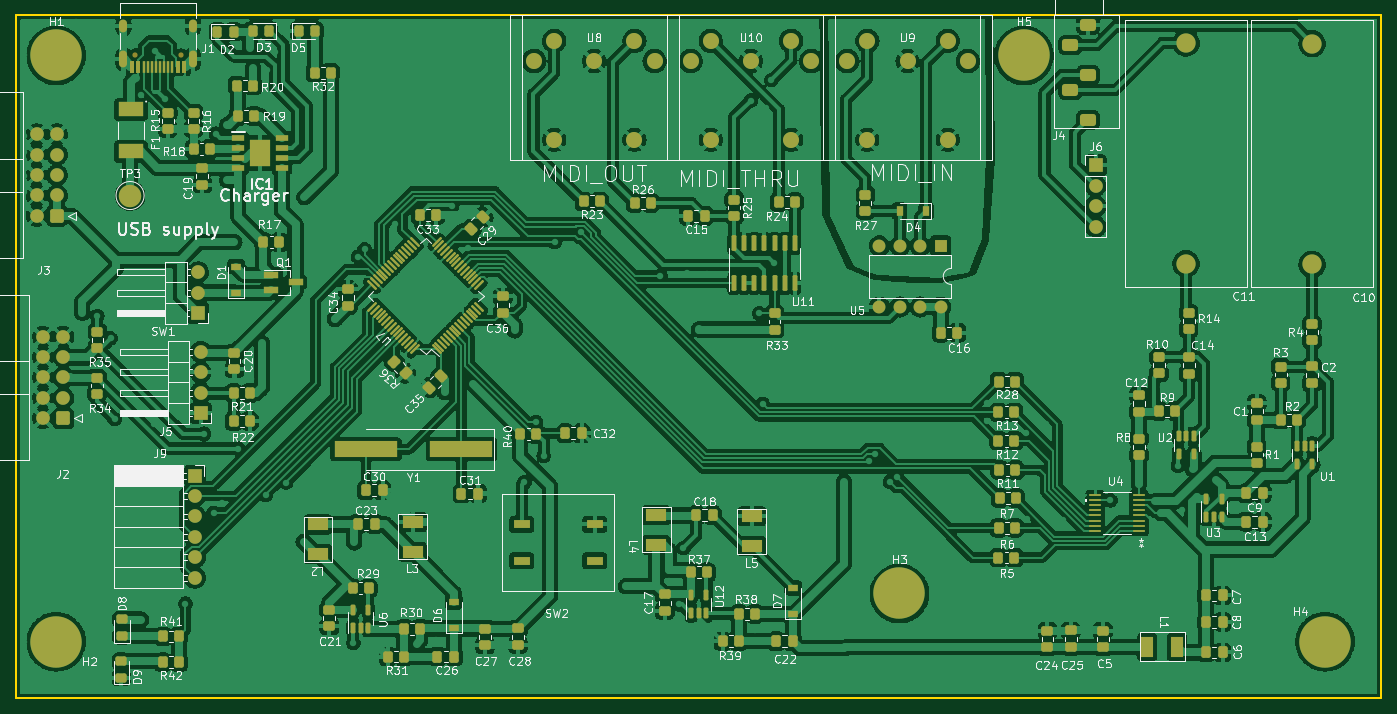
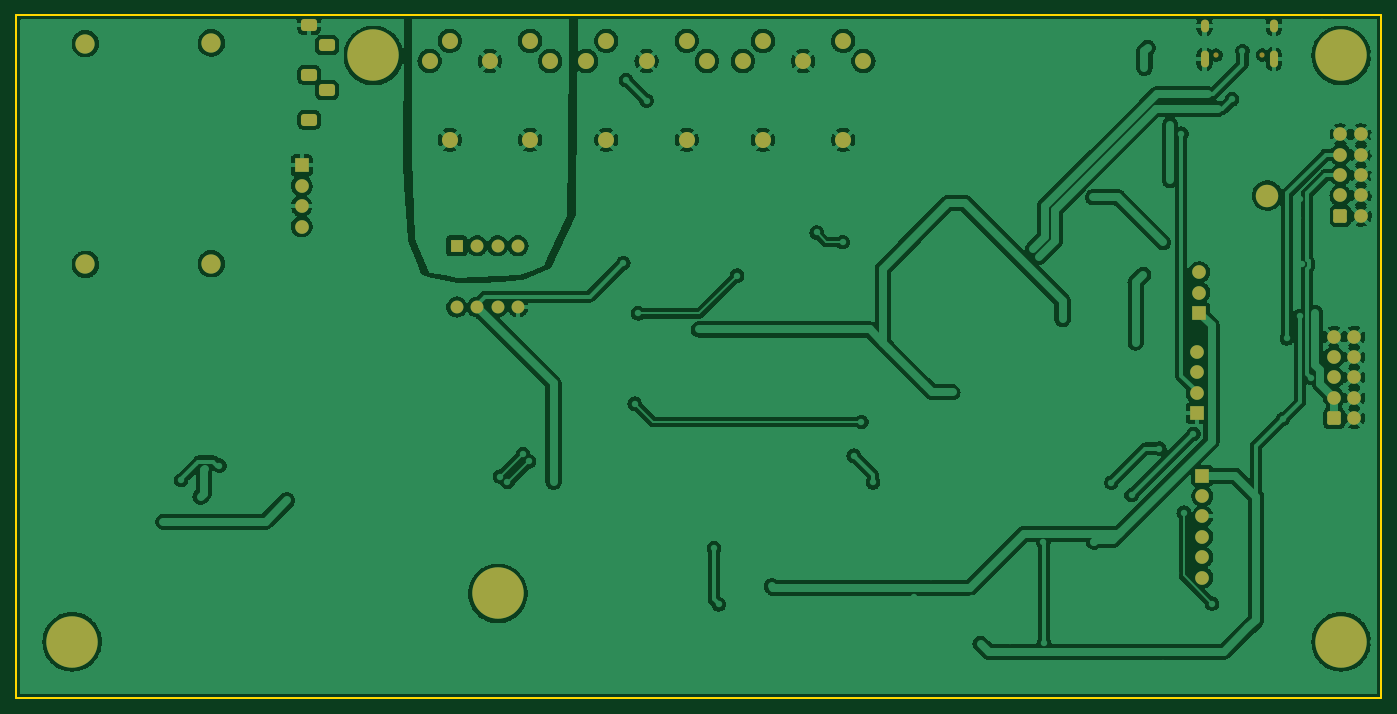
Circuit board: 9 layer files. Board 170.0 x 85.0 mm.
- bottom_copper: main_func-B_Cu.gbr (344816 bytes)
- bottom_mask: main_func-B_Mask.gbr (5202 bytes)
- paste: main_func-B_Paste.gbr (456 bytes)
- bottom_silk: main_func-B_Silkscreen.gbr (457 bytes)
- outline: main_func-Edge_Cuts.gbr (686 bytes)
- top_copper: main_func-F_Cu.gbr (792248 bytes)
- top_mask: main_func-F_Mask.gbr (18117 bytes)
- paste: main_func-F_Paste.gbr (13933 bytes)
- top_silk: main_func-F_Silkscreen.gbr (131332 bytes)

=== bottom_copper: main_func-B_Cu.gbr (344816 bytes, source omitted) ===
=== bottom_mask: main_func-B_Mask.gbr ===
%TF.GenerationSoftware,KiCad,Pcbnew,(6.0.0)*%
%TF.CreationDate,2023-05-12T18:21:01+02:00*%
%TF.ProjectId,main_func,6d61696e-5f66-4756-9e63-2e6b69636164,rev?*%
%TF.SameCoordinates,Original*%
%TF.FileFunction,Soldermask,Bot*%
%TF.FilePolarity,Negative*%
%FSLAX46Y46*%
G04 Gerber Fmt 4.6, Leading zero omitted, Abs format (unit mm)*
G04 Created by KiCad (PCBNEW (6.0.0)) date 2023-05-12 18:21:01*
%MOMM*%
%LPD*%
G01*
G04 APERTURE LIST*
G04 Aperture macros list*
%AMRoundRect*
0 Rectangle with rounded corners*
0 $1 Rounding radius*
0 $2 $3 $4 $5 $6 $7 $8 $9 X,Y pos of 4 corners*
0 Add a 4 corners polygon primitive as box body*
4,1,4,$2,$3,$4,$5,$6,$7,$8,$9,$2,$3,0*
0 Add four circle primitives for the rounded corners*
1,1,$1+$1,$2,$3*
1,1,$1+$1,$4,$5*
1,1,$1+$1,$6,$7*
1,1,$1+$1,$8,$9*
0 Add four rect primitives between the rounded corners*
20,1,$1+$1,$2,$3,$4,$5,0*
20,1,$1+$1,$4,$5,$6,$7,0*
20,1,$1+$1,$6,$7,$8,$9,0*
20,1,$1+$1,$8,$9,$2,$3,0*%
G04 Aperture macros list end*
%ADD10C,2.400000*%
%ADD11C,0.800000*%
%ADD12C,6.400000*%
%ADD13R,1.700000X1.700000*%
%ADD14O,1.700000X1.700000*%
%ADD15C,2.000000*%
%ADD16C,2.800000*%
%ADD17RoundRect,0.250000X0.600000X0.600000X-0.600000X0.600000X-0.600000X-0.600000X0.600000X-0.600000X0*%
%ADD18C,1.700000*%
%ADD19R,1.600000X1.600000*%
%ADD20O,1.600000X1.600000*%
%ADD21C,0.650000*%
%ADD22O,1.000000X2.100000*%
%ADD23O,1.000000X1.600000*%
%ADD24RoundRect,0.375000X-0.625000X0.375000X-0.625000X-0.375000X0.625000X-0.375000X0.625000X0.375000X0*%
G04 APERTURE END LIST*
D10*
%TO.C,C10*%
X211370000Y-48520000D03*
X211370000Y-76020000D03*
%TD*%
D11*
%TO.C,H4*%
X213000000Y-120600000D03*
X215400000Y-123000000D03*
X211302944Y-124697056D03*
X213000000Y-125400000D03*
X214697056Y-121302944D03*
X210600000Y-123000000D03*
X214697056Y-124697056D03*
X211302944Y-121302944D03*
D12*
X213000000Y-123000000D03*
%TD*%
D13*
%TO.C,J9*%
X72300000Y-102325000D03*
D14*
X72300000Y-104865000D03*
X72300000Y-107405000D03*
X72300000Y-109945000D03*
X72300000Y-112485000D03*
X72300000Y-115025000D03*
%TD*%
D10*
%TO.C,C11*%
X195680000Y-48440000D03*
X195680000Y-75940000D03*
%TD*%
D15*
%TO.C,U8*%
X129500000Y-50700000D03*
X122000000Y-50700000D03*
X114500000Y-50700000D03*
X127000000Y-48200000D03*
X117000000Y-48200000D03*
X117000000Y-60500000D03*
X127000000Y-60500000D03*
%TD*%
D11*
%TO.C,H2*%
X53302944Y-121302944D03*
X55000000Y-120600000D03*
X57400000Y-123000000D03*
X53302944Y-124697056D03*
X52600000Y-123000000D03*
X55000000Y-125400000D03*
D12*
X55000000Y-123000000D03*
D11*
X56697056Y-124697056D03*
X56697056Y-121302944D03*
%TD*%
D12*
%TO.C,H1*%
X55000000Y-50000000D03*
D11*
X53302944Y-48302944D03*
X56697056Y-51697056D03*
X53302944Y-51697056D03*
X56697056Y-48302944D03*
X55000000Y-47600000D03*
X57400000Y-50000000D03*
X52600000Y-50000000D03*
X55000000Y-52400000D03*
%TD*%
D16*
%TO.C,TP3*%
X64200000Y-67450000D03*
%TD*%
D15*
%TO.C,U10*%
X149000000Y-50700000D03*
X141500000Y-50700000D03*
X134000000Y-50700000D03*
X146500000Y-48200000D03*
X136500000Y-48200000D03*
X136500000Y-60500000D03*
X146500000Y-60500000D03*
%TD*%
D17*
%TO.C,J2*%
X55902500Y-95171000D03*
D18*
X53362500Y-95171000D03*
X55902500Y-92631000D03*
X53362500Y-92631000D03*
X55902500Y-90091000D03*
X53362500Y-90091000D03*
X55902500Y-87551000D03*
X53362500Y-87551000D03*
X55902500Y-85011000D03*
X53362500Y-85011000D03*
%TD*%
D11*
%TO.C,H5*%
X173802944Y-51697056D03*
X175500000Y-52400000D03*
X173802944Y-48302944D03*
D12*
X175500000Y-50000000D03*
D11*
X177900000Y-50000000D03*
X175500000Y-47600000D03*
X177197056Y-48302944D03*
X177197056Y-51697056D03*
X173100000Y-50000000D03*
%TD*%
D15*
%TO.C,U9*%
X168500000Y-50700000D03*
X161000000Y-50700000D03*
X153500000Y-50700000D03*
X166000000Y-48200000D03*
X156000000Y-48200000D03*
X156000000Y-60500000D03*
X166000000Y-60500000D03*
%TD*%
D19*
%TO.C,U5*%
X165120000Y-73710000D03*
D20*
X162580000Y-73710000D03*
X160040000Y-73710000D03*
X157500000Y-73710000D03*
X157500000Y-81330000D03*
X160040000Y-81330000D03*
X162580000Y-81330000D03*
X165120000Y-81330000D03*
%TD*%
D11*
%TO.C,H3*%
X157600000Y-117000000D03*
X158302944Y-115302944D03*
D12*
X160000000Y-117000000D03*
D11*
X160000000Y-119400000D03*
X161697056Y-118697056D03*
X162400000Y-117000000D03*
X158302944Y-118697056D03*
X160000000Y-114600000D03*
X161697056Y-115302944D03*
%TD*%
D21*
%TO.C,J1*%
X70590000Y-49950000D03*
X64810000Y-49950000D03*
D22*
X72020000Y-50480000D03*
D23*
X63380000Y-46300000D03*
X72020000Y-46300000D03*
D22*
X63380000Y-50480000D03*
%TD*%
D13*
%TO.C,J5*%
X73000000Y-94530000D03*
D14*
X73000000Y-91990000D03*
X73000000Y-89450000D03*
X73000000Y-86910000D03*
%TD*%
D24*
%TO.C,J4*%
X183485000Y-46200000D03*
X181285000Y-48700000D03*
X183485000Y-58000000D03*
X181285000Y-54300000D03*
X183485000Y-52400000D03*
%TD*%
D17*
%TO.C,J3*%
X55097500Y-69980000D03*
D18*
X52557500Y-69980000D03*
X55097500Y-67440000D03*
X52557500Y-67440000D03*
X55097500Y-64900000D03*
X52557500Y-64900000D03*
X55097500Y-62360000D03*
X52557500Y-62360000D03*
X55097500Y-59820000D03*
X52557500Y-59820000D03*
%TD*%
D13*
%TO.C,J6*%
X184430000Y-63690000D03*
D14*
X184430000Y-66230000D03*
X184430000Y-68770000D03*
X184430000Y-71310000D03*
%TD*%
D13*
%TO.C,SW1*%
X72675000Y-82075000D03*
D14*
X72675000Y-79535000D03*
X72675000Y-76995000D03*
%TD*%
M02*

=== paste: main_func-B_Paste.gbr ===
%TF.GenerationSoftware,KiCad,Pcbnew,(6.0.0)*%
%TF.CreationDate,2023-05-12T18:21:01+02:00*%
%TF.ProjectId,main_func,6d61696e-5f66-4756-9e63-2e6b69636164,rev?*%
%TF.SameCoordinates,Original*%
%TF.FileFunction,Paste,Bot*%
%TF.FilePolarity,Positive*%
%FSLAX46Y46*%
G04 Gerber Fmt 4.6, Leading zero omitted, Abs format (unit mm)*
G04 Created by KiCad (PCBNEW (6.0.0)) date 2023-05-12 18:21:01*
%MOMM*%
%LPD*%
G01*
G04 APERTURE LIST*
G04 APERTURE END LIST*
M02*

=== bottom_silk: main_func-B_Silkscreen.gbr ===
%TF.GenerationSoftware,KiCad,Pcbnew,(6.0.0)*%
%TF.CreationDate,2023-05-12T18:21:01+02:00*%
%TF.ProjectId,main_func,6d61696e-5f66-4756-9e63-2e6b69636164,rev?*%
%TF.SameCoordinates,Original*%
%TF.FileFunction,Legend,Bot*%
%TF.FilePolarity,Positive*%
%FSLAX46Y46*%
G04 Gerber Fmt 4.6, Leading zero omitted, Abs format (unit mm)*
G04 Created by KiCad (PCBNEW (6.0.0)) date 2023-05-12 18:21:01*
%MOMM*%
%LPD*%
G01*
G04 APERTURE LIST*
G04 APERTURE END LIST*
M02*

=== outline: main_func-Edge_Cuts.gbr ===
%TF.GenerationSoftware,KiCad,Pcbnew,(6.0.0)*%
%TF.CreationDate,2023-05-12T18:21:01+02:00*%
%TF.ProjectId,main_func,6d61696e-5f66-4756-9e63-2e6b69636164,rev?*%
%TF.SameCoordinates,Original*%
%TF.FileFunction,Profile,NP*%
%FSLAX46Y46*%
G04 Gerber Fmt 4.6, Leading zero omitted, Abs format (unit mm)*
G04 Created by KiCad (PCBNEW (6.0.0)) date 2023-05-12 18:21:01*
%MOMM*%
%LPD*%
G01*
G04 APERTURE LIST*
%TA.AperFunction,Profile*%
%ADD10C,0.200000*%
%TD*%
G04 APERTURE END LIST*
D10*
X50000000Y-45000000D02*
X220000000Y-45000000D01*
X220000000Y-45000000D02*
X220000000Y-130000000D01*
X220000000Y-130000000D02*
X50000000Y-130000000D01*
X50000000Y-130000000D02*
X50000000Y-45000000D01*
M02*

=== top_copper: main_func-F_Cu.gbr (792248 bytes, source omitted) ===
=== top_mask: main_func-F_Mask.gbr (18117 bytes, source omitted) ===
=== paste: main_func-F_Paste.gbr (13933 bytes, source omitted) ===
=== top_silk: main_func-F_Silkscreen.gbr (131332 bytes, source omitted) ===
